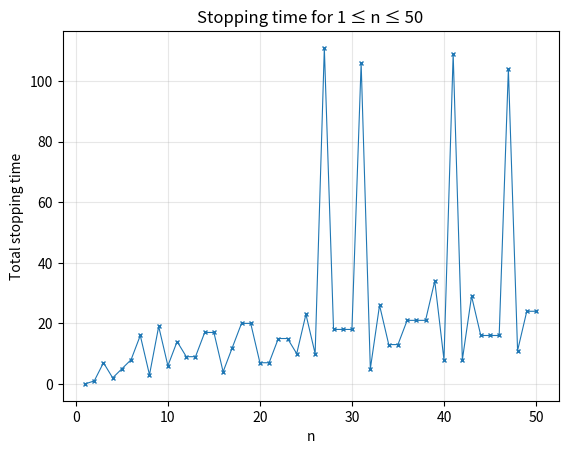

Python code for this plot: (Note: this script raises an exception after producing the figure.)
# Section 1 : First look into behaviour of the Collatz Sequence

# Import Python libraries
import matplotlib.pyplot as plt
import numpy as np

# --- --- --- --- --- --- ---

# Core functions:

def validate_input(n):
    '''
    Checks if input is valid (researched how to raise TypeError)
    '''
    
    if type(n)!=int:
        raise TypeError("n must be an integer")
    if n<=0:
        raise ValueError("n must be positive")

    
def one_step(n):
    '''
    Does one step of the Collatz seq
    '''
    validate_input(n)

    if n%2==0:
        return n//2
    else:
        return 3*n+1
    
   
def collatz_sequence(n):
    '''
    Start a Collatz sequence from n
    '''
    validate_input(n)

    seq = [n]

    while seq[-1]!=1:
        seq.append(one_step(seq[-1]))
    return seq


def stopping_time(n):
    '''
    Number of steps needed to reach 1
    '''

    return len(collatz_sequence(n))-1


def max_excursion(n):
    '''
    Maximum value reached in the sequence
    '''

    return max(collatz_sequence(n))


def collatz_simulations(N):
    '''
    Run Collatz simulations for 1<=n<=N.

    Returns three lists:
    - starting values
    - stopping times
    - maximum excursions
    '''

    validate_input(N)

    starting_values = []
    stopping_times = []
    max_values = []

    for n in range(1,N+1):

        starting_values.append(n)
        stopping_times.append(stopping_time(n))
        max_values.append(max_excursion(n))

    return starting_values, stopping_times, max_values

# --- --- --- --- --- --- ---

# Functions to create outputs:
# Using the predefined functions above.

def summary_values(N):
    # Prints basic stats for the 1 to N values

    n_val, stop_t, max_exc = collatz_simulations(N)

    max_stopping = max(stop_t)
    n1 = n_val[stop_t.index(max_stopping)]

    max_exc_value = max(max_exc)
    n2 = n_val[max_exc.index(max_exc_value)]

    average_stopping = sum(stop_t) / len(stop_t)

    print("Maximum stopping time =", max_stopping, "at n =", n1)
    print("Maximum excursion =", max_exc_value, "at n =", n2)
    print("Average stopping time =", round(average_stopping,3))


# Functions to plot Stopping times, Maximum excursion or Both for 'N' values:

def plot_stopping_time(N):
    n_val, stop_t, max_exc = collatz_simulations(N)

    plt.figure()
    plt.plot(n_val, stop_t, linestyle='-', marker='x', markersize=3, linewidth=0.8)
    plt.xlabel("n")
    plt.ylabel("Total stopping time")
    plt.grid(True, alpha=0.3)
    plt.title("Stopping time for 1 ≤ n ≤ " + str(N))
    plt.savefig("figures/section1/stopping_time_N" + str(N) + ".png")
    plt.show()



def plot_max_excursion(N):
    n_val, stop_t, max_exc = collatz_simulations(N)

    plt.figure()
    plt.plot(n_val, max_exc, linestyle='-', marker='x', markersize=3, linewidth=0.8)
    plt.xlabel("n")
    plt.ylabel("Maximum excursion")
    plt.grid(True, alpha=0.3)

    ymax = np.percentile(max_exc, 95)  # zoom into plot to make more readable
    plt.ylim(0, ymax)

    plt.title("Maximum excursion for 1 ≤ n ≤ " + str(N))
    plt.savefig("figures/section1/max_excursion_N" + str(N) + ".png")
    plt.show()



def stopping_vs_excursion(N):
    n_val, stop_t, max_exc = collatz_simulations(N)

    plt.figure()
    plt.scatter(stop_t, max_exc, s=8)
    plt.xlabel("Total stopping time")
    plt.ylabel("Maximum excursion")
    plt.yscale("log")
    plt.grid(True, alpha=0.3)

    ymax = np.percentile(max_exc, 95)
    plt.ylim(0, ymax)

    plt.title("Stopping time vs max excursion (1 ≤ n ≤ " + str(N) + ")")
    plt.savefig("figures/section1/stopping_vs_excursion_N" + str(N) + ".png")
    plt.show()

# --- --- --- --- --- --- ---

# Plots and outputs:

N_values = [50, 100, 200, 500, 1000]
# Values of N we will consider up to (e.g. collatz_sequence(n), from 1 to N)

for N in N_values:

    print("\n-----------------------------")
    print("Running for N =", N)

    summary_values(N)

    plot_stopping_time(N)
    plot_max_excursion(N)
    stopping_vs_excursion(N)

# Note ADD lukes - graph in report
